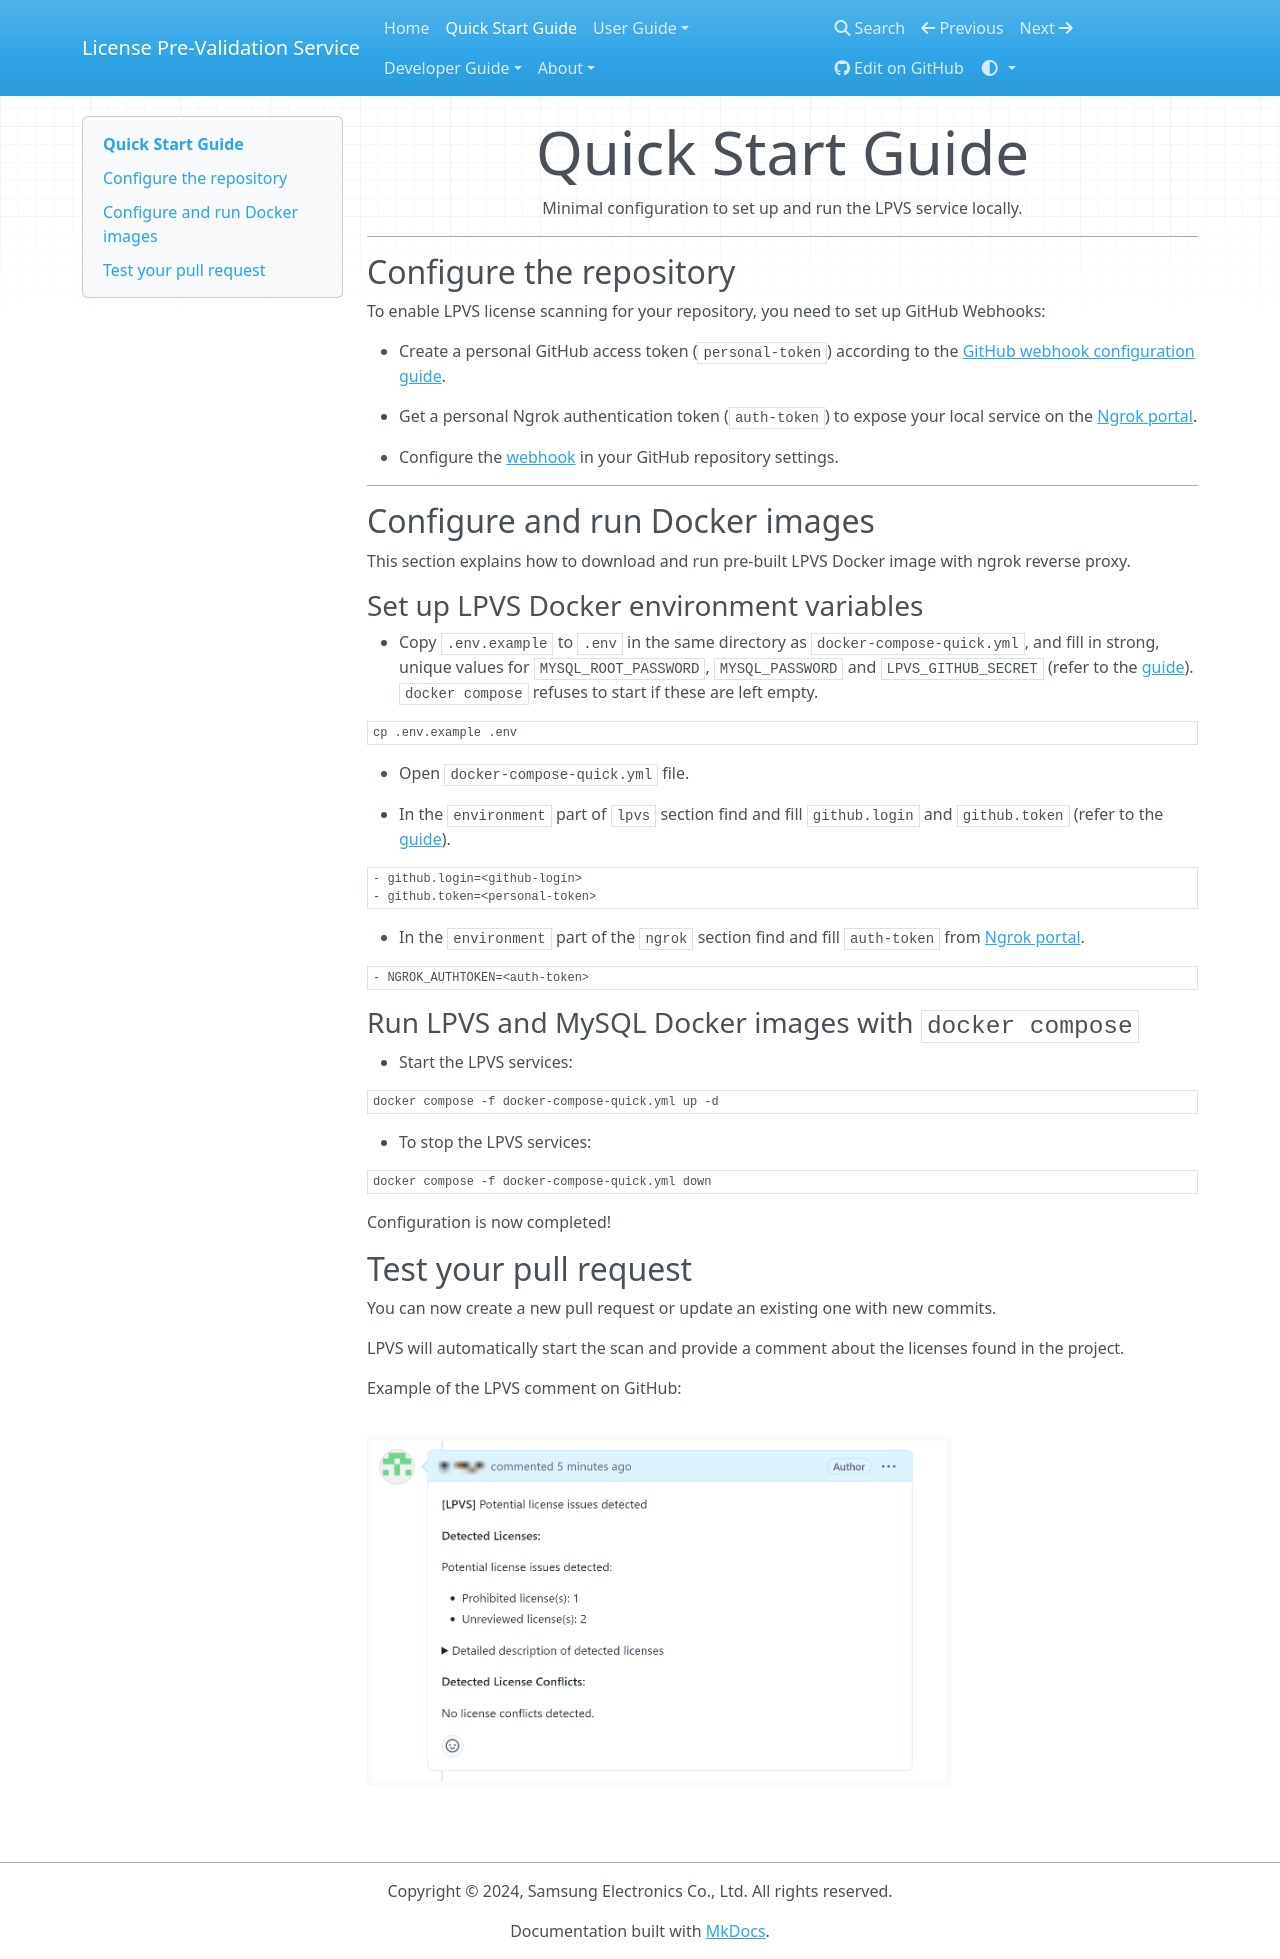

repository: Samsung/LPVS · page: quick-start-guide/index.html · generator: mkdocs

# Quick Start Guide

Minimal configuration to set up and run the LPVS service locally.

---

## Configure the repository

To enable LPVS license scanning for your repository, you need to set up GitHub Webhooks:

* Create a personal GitHub access token (`personal-token`) according to the [GitHub webhook configuration guide](user-guide/service/webhook.md#create-a-personal-github-access-token).

* Get a personal Ngrok authentication token (`auth-token`) to expose your local service on the [Ngrok portal](https://dashboard.ngrok.com/get-started/your-authtoken).

* Configure the [webhook](user-guide/service/webhook.md#configure-the-webhook-in-your-github-repository-settings) in your GitHub repository settings.

---

## Configure and run Docker images

This section explains how to download and run pre-built LPVS Docker image with ngrok reverse proxy.

### Set up LPVS Docker environment variables

* Copy `.env.example` to `.env` in the same directory as `docker-compose-quick.yml`, and
fill in strong, unique values for `MYSQL_ROOT_PASSWORD`, `MYSQL_PASSWORD` and `LPVS_GITHUB_SECRET` (refer to the
[guide](user-guide/service/docker.md#setting-up-lpvs-docker-environment-variables)). `docker compose`
refuses to start if these are left empty.

```bash
cp .env.example .env
```

* Open `docker-compose-quick.yml` file.

* In the `environment` part of `lpvs` section find and fill `github.login` and `github.token` (refer to the [guide](user-guide/service/docker.md#setting-up-lpvs-docker-environment-variables)).

```yaml
- github.login=<github-login>
- github.token=<personal-token>
```

* In the `environment` part of the `ngrok` section find and fill `auth-token` from [Ngrok portal](https://dashboard.ngrok.com/get-started/your-authtoken).

```yaml
- NGROK_AUTHTOKEN=<auth-token>
```

### Run LPVS and MySQL Docker images with `docker compose`

* Start the LPVS services:

```bash
docker compose -f docker-compose-quick.yml up -d
```

* To stop the LPVS services:

```bash
docker compose -f docker-compose-quick.yml down
```

Configuration is now completed!

## Test your pull request

You can now create a new pull request or update an existing one with new commits. 

LPVS will automatically start the scan and provide a comment about the licenses found in the project.

Example of the LPVS comment on GitHub:

![result](img/result.png){: style="height:350px"}
